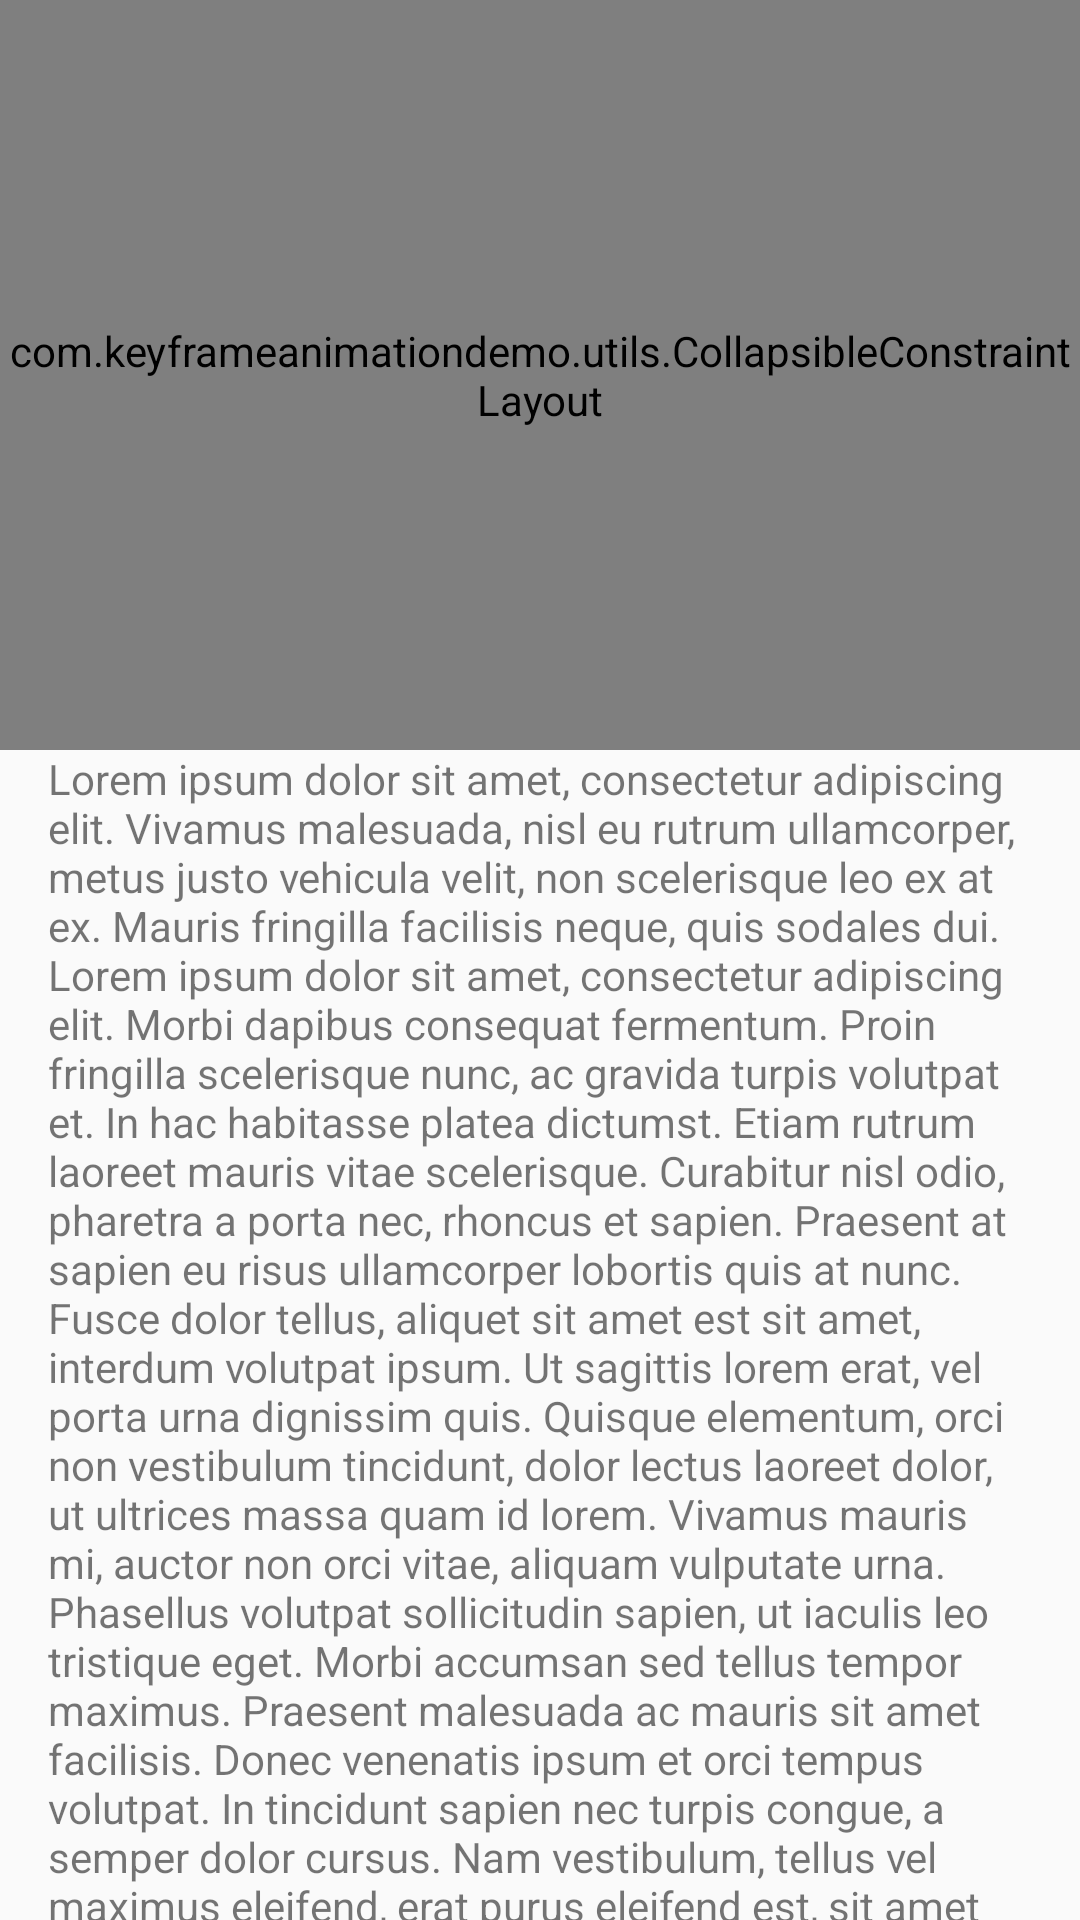

The Android layout XML behind this screen, and the referenced resources:
<!-- AndroidManifest.xml: activity theme AppTheme.NoActionBar -->
<!-- res/layout/activity_collapsing_toolbar.xml -->
<?xml version="1.0" encoding="utf-8"?>
<android.support.design.widget.CoordinatorLayout
    xmlns:android="http://schemas.android.com/apk/res/android"
    xmlns:app="http://schemas.android.com/apk/res-auto"
    xmlns:tools="http://schemas.android.com/tools"
    android:layout_width="match_parent"
    android:layout_height="match_parent"
    tools:context=".activity.collpasingtoolbar.CollapsingToolbarActivity">

    <android.support.design.widget.AppBarLayout
        android:id="@+id/app_bar"
        android:layout_width="match_parent"
        android:layout_height="250dp"
        android:background="@android:color/transparent"
        android:fitsSystemWindows="false"
        android:theme="@style/AppTheme.AppBarOverlay">

        <include layout="@layout/toolbar_layout"/>

    </android.support.design.widget.AppBarLayout>

    <android.support.v4.widget.NestedScrollView
        android:layout_width="match_parent"
        android:layout_height="match_parent"
        app:layout_behavior="@string/appbar_scrolling_view_behavior">

        <TextView
            android:layout_width="match_parent"
            android:layout_height="match_parent"
            android:layout_marginEnd="@dimen/margin_padding_16"
            android:layout_marginStart="@dimen/margin_padding_16"
            android:text="@string/lorem"/>
    </android.support.v4.widget.NestedScrollView>
</android.support.design.widget.CoordinatorLayout>
<!-- res/layout/toolbar_layout.xml (included above) -->
<?xml version="1.0" encoding="utf-8"?>
<com.keyframeanimationdemo.utils.CollapsibleConstraintLayout
    xmlns:android="http://schemas.android.com/apk/res/android"
    xmlns:app="http://schemas.android.com/apk/res-auto"
    xmlns:tools="http://schemas.android.com/tools"
    android:id="@+id/toolbar_layout"
    android:layout_width="match_parent"
    android:layout_height="match_parent"
    android:background="@color/colorPrimary"
    android:fitsSystemWindows="true"
    android:minHeight="?attr/actionBarSize"
    app:layout_scrollFlags="scroll|enterAlways|snap|exitUntilCollapsed">

    <ImageView
        android:id="@+id/iv_product_image"
        android:layout_width="384dp"
        android:layout_height="0dp"
        android:scaleType="centerCrop"
        android:src="@drawable/background_image"
        app:layout_constraintBottom_toBottomOf="parent"
        app:layout_constraintEnd_toEndOf="parent"
        app:layout_constraintHorizontal_bias="0.0"
        app:layout_constraintStart_toStartOf="parent"
        app:layout_constraintTop_toTopOf="parent"
        app:layout_constraintVertical_bias="0.0"/>

    <ImageView
        android:id="@+id/iv_icon"
        android:layout_width="50dp"
        android:layout_height="50dp"
        app:layout_constraintBottom_toBottomOf="parent"
        app:layout_constraintEnd_toEndOf="parent"
        app:layout_constraintStart_toStartOf="parent"
        app:layout_constraintTop_toTopOf="parent"
        app:layout_constraintVertical_bias="0.266"
        app:srcCompat="@drawable/profile_avatar"/>

    <TextView
        android:id="@+id/tv_title"
        android:layout_width="wrap_content"
        android:layout_height="wrap_content"
        android:layout_marginTop="8dp"
        android:gravity="center"
        android:text="Bhavik Makwana"
        android:textAppearance="@style/TextAppearance.AppCompat.Body1"
        android:textColor="@android:color/background_dark"
        android:textSize="18sp"
        app:layout_constraintEnd_toEndOf="parent"
        app:layout_constraintStart_toStartOf="parent"
        app:layout_constraintTop_toBottomOf="@+id/iv_icon"
        tools:layout_editor_absoluteX="8dp"/>
</com.keyframeanimationdemo.utils.CollapsibleConstraintLayout>
<!-- resources referenced by this layout -->
<resources>
  <dimen name="margin_padding_16">16dp</dimen>
  <!-- drawable profile_avatar: png bitmap (drawable, 8456 bytes) -->
  <string name="lorem">
          Lorem ipsum dolor sit amet, consectetur adipiscing elit. Vivamus malesuada, nisl eu rutrum ullamcorper, metus justo vehicula velit, non scelerisque leo ex at ex. Mauris fringilla facilisis neque, quis sodales dui. Lorem ipsum dolor sit amet, consectetur adipiscing elit. Morbi dapibus consequat fermentum. Proin fringilla scelerisque nunc, ac gravida turpis volutpat et. In hac habitasse platea dictumst. Etiam rutrum laoreet mauris vitae scelerisque. Curabitur nisl odio, pharetra a porta nec, rhoncus et sapien. Praesent at sapien eu risus ullamcorper lobortis quis at nunc.
  
  Fusce dolor tellus, aliquet sit amet est sit amet, interdum volutpat ipsum. Ut sagittis lorem erat, vel porta urna dignissim quis. Quisque elementum, orci non vestibulum tincidunt, dolor lectus laoreet dolor, ut ultrices massa quam id lorem. Vivamus mauris mi, auctor non orci vitae, aliquam vulputate urna. Phasellus volutpat sollicitudin sapien, ut iaculis leo tristique eget. Morbi accumsan sed tellus tempor maximus. Praesent malesuada ac mauris sit amet facilisis. Donec venenatis ipsum et orci tempus volutpat. In tincidunt sapien nec turpis congue, a semper dolor cursus. Nam vestibulum, tellus vel maximus eleifend, erat purus eleifend est, sit amet egestas elit mauris eu ligula. Integer ipsum urna, viverra ac velit vel, viverra malesuada lorem. Integer elementum rutrum venenatis. Duis consequat tellus eget sem facilisis, a fermentum tortor mattis. Curabitur mattis augue a augue tempus, congue convallis nibh congue. Proin lacinia, urna ac semper porta, augue augue euismod est, eu ultricies elit ex vitae dui. Pellentesque ac velit vel urna tempor posuere.
  
  Nullam ut nulla ac metus consequat auctor et arcu. Cras ullamcorper, dolor nec aliquet placerat, nisl arcu posuere purus, gravida condimentum arcu nibh sit amet est. Suspendisse at leo leo. Vestibulum eu turpis lacus. Cras ut ullamcorper mauris. Sed mattis, ante accumsan sodales ultricies, tortor lacus vehicula augue, at congue lacus metus sed ipsum. Ut nec fermentum justo, id laoreet leo. Phasellus rutrum enim et augue luctus auctor. Nulla sed elementum mauris, in condimentum ipsum. Donec condimentum accumsan nisl in interdum. Suspendisse vel commodo nunc. In dapibus ut sapien id bibendum. In eu maximus augue. Pellentesque dignissim accumsan consectetur. Fusce sit amet tempor sem. Morbi facilisis, ligula vitae dictum dapibus, turpis sapien elementum diam, id ornare magna nulla vitae purus.
  
  Donec vel urna mauris. Aliquam viverra non sapien at interdum. Curabitur tincidunt erat ac egestas elementum. Nam volutpat elit eget lorem eleifend, sed tempus nunc condimentum. Phasellus non ipsum euismod nulla pellentesque viverra in at mauris. Sed tincidunt massa a rhoncus elementum. Phasellus pellentesque nisl et nulla ultrices vestibulum.
  
  Integer feugiat ultricies ligula a venenatis. Phasellus nec faucibus justo. Duis iaculis odio ut lacus posuere egestas. Cras maximus nulla sem, ut faucibus dolor dapibus at. Quisque nunc mi, vestibulum nec tempor vitae, lobortis vel libero. Etiam maximus tortor quis lorem convallis porta porta vel quam. Vestibulum gravida lorem vitae magna placerat, quis pharetra odio aliquet. Nunc id justo fringilla, pretium nibh ac, venenatis neque.
      </string>
  <style name="AppTheme.AppBarOverlay" parent="ThemeOverlay.AppCompat.Dark.ActionBar" />
  <style name="AppTheme.NoActionBar">
          <item name="windowActionBar">false</item>
          <item name="windowNoTitle">true</item>
      </style>
  <!-- not gathered from this repository: default colours our renderer supplied (Android Studio template values) -->
  <color name="colorPrimary">#FF6200EE</color>
</resources>
